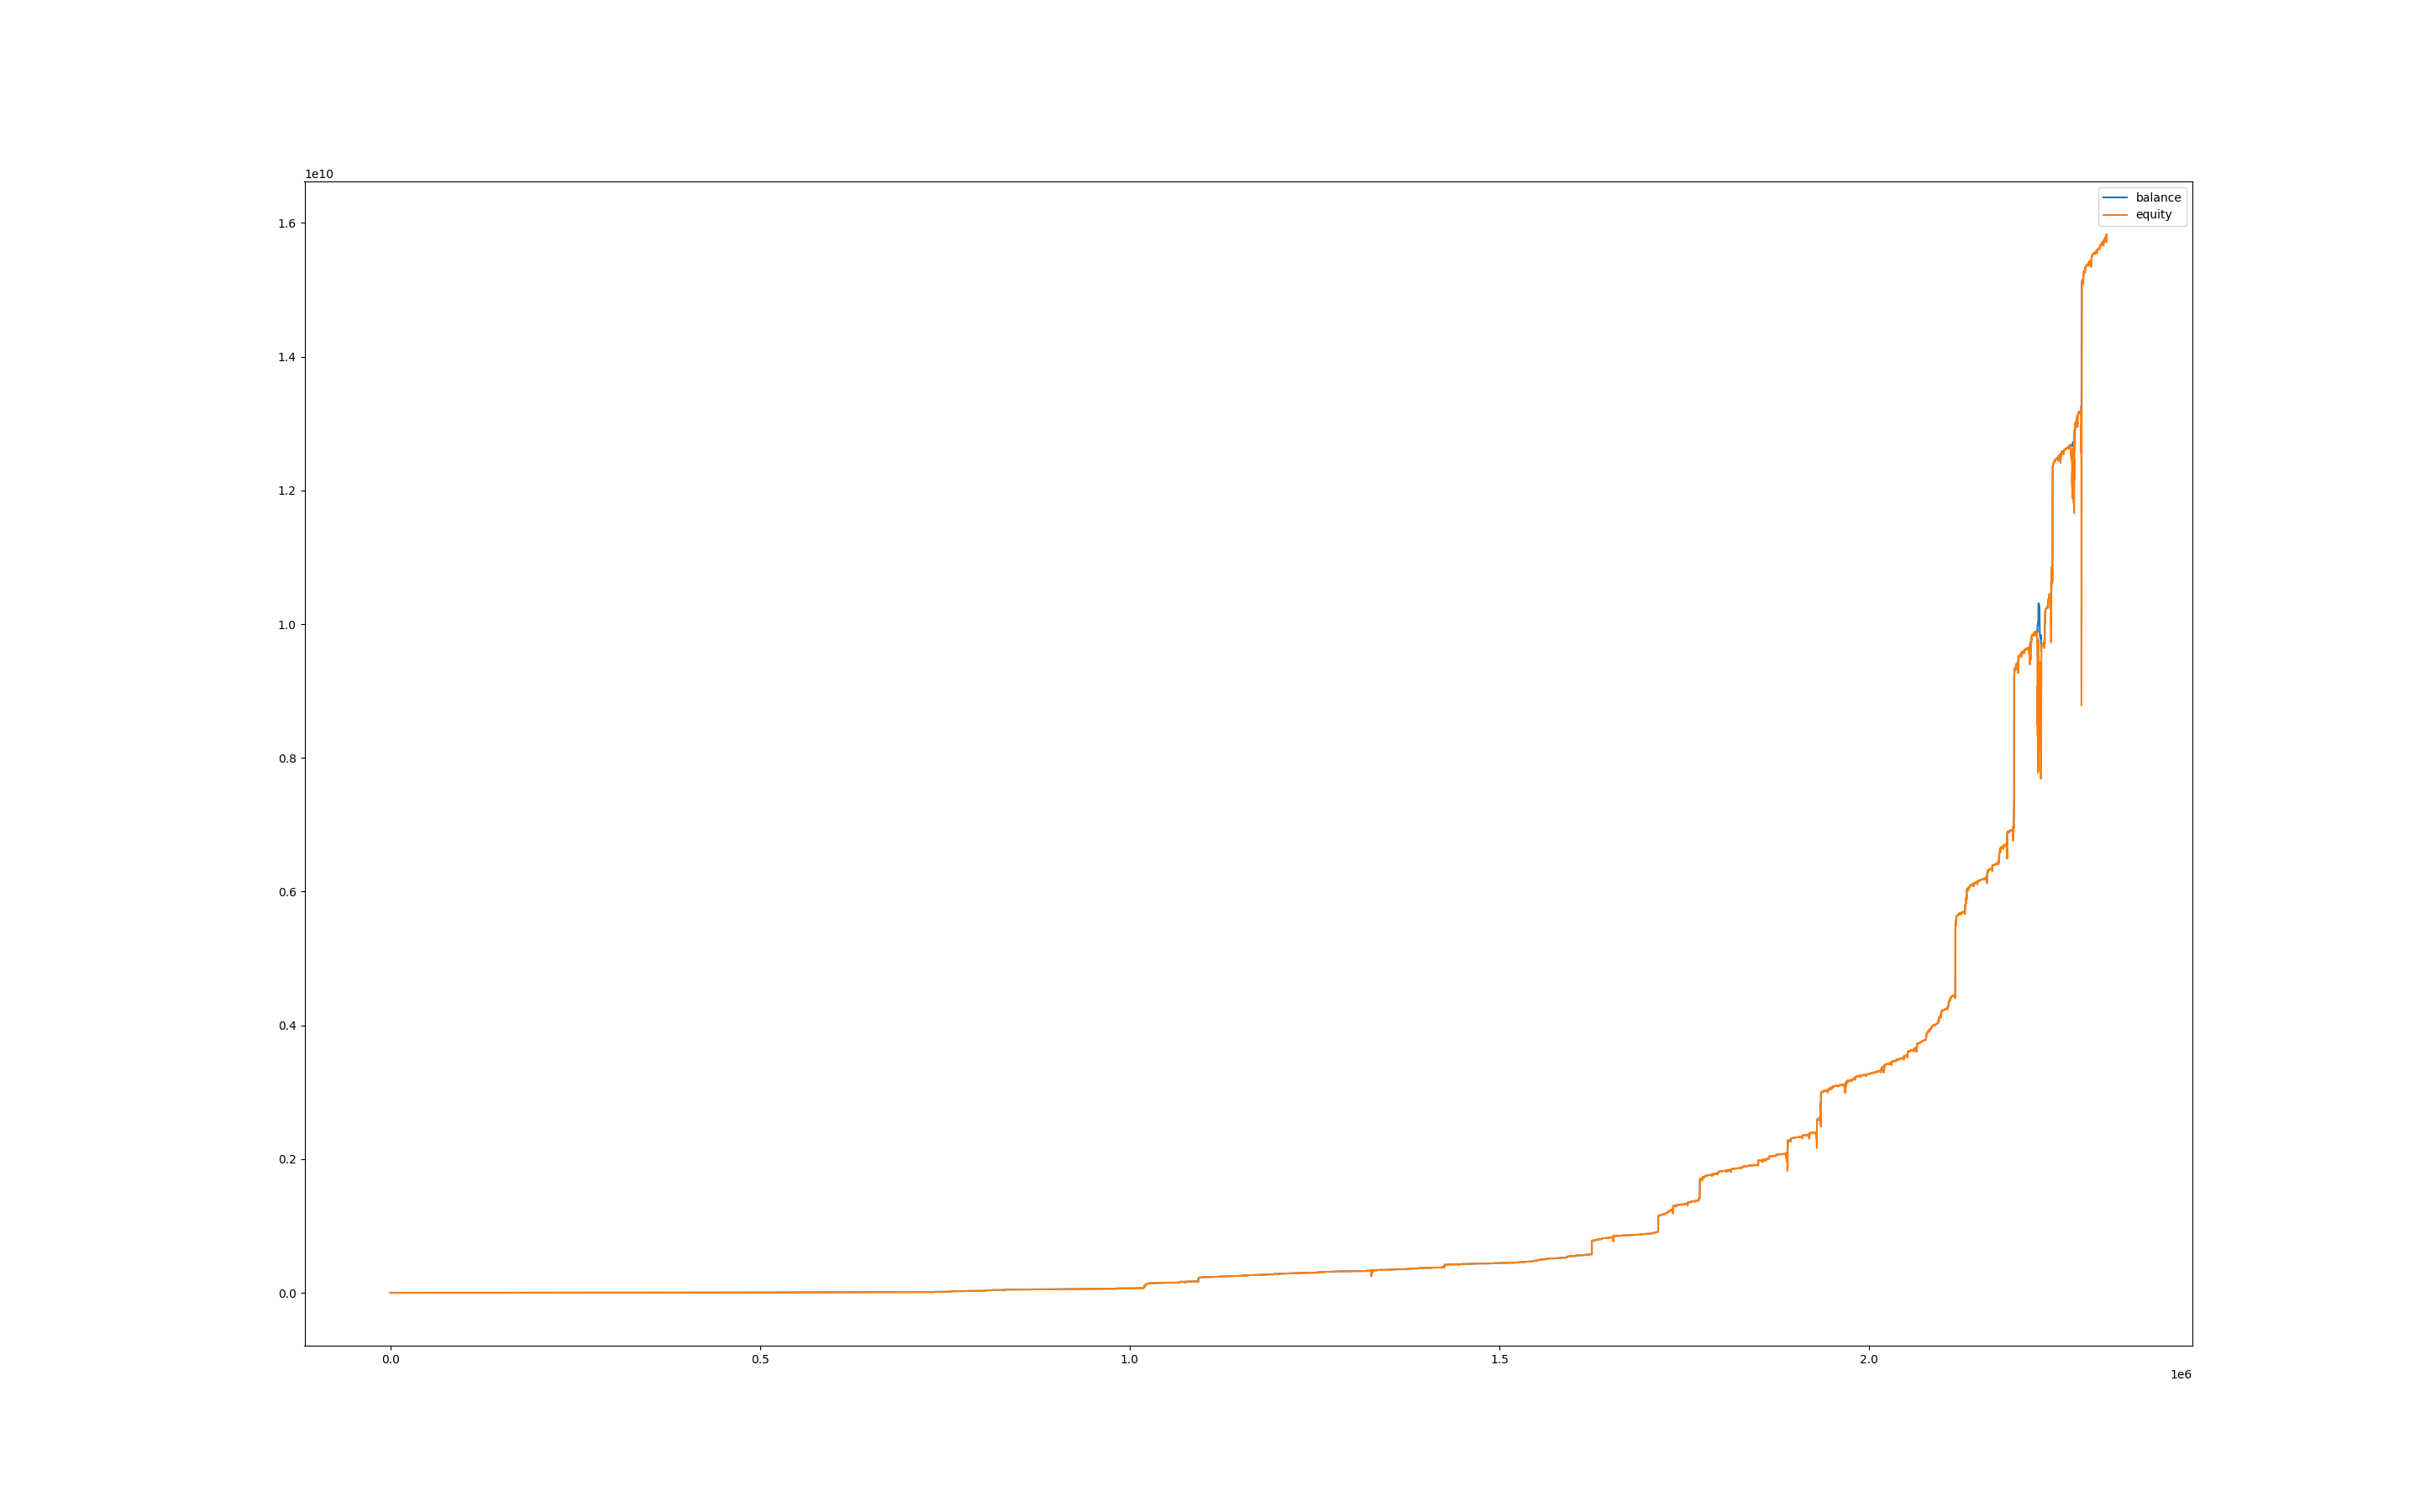

Data behind this chart, as committed beside it:
, balance, equity, balance_btc, equity_btc
0, 99999, 100000, 0.0, 0.0
60, 99999, 99988, 0.0, -11.06
120, 99999, 99997, 0.0, -2.502
180, 99999, 100007, 0.0, 7.507
240, 99999, 99967, 0.0, -32.11
300, 99999, 99964, 0.0, -35.61
360, 99999, 99977, 0.0, -22.47
420, 99999, 99955, 0.0, -44.14
480, 99999, 99985, 0.0, -14.02
540, 99999, 99984, 0.0, -15.61
600, 100028, 99998, 0.0, -1.501
660, 100056, 100028, 0.0, 0.0
720, 100055, 100037, 0.0, -19.31
780, 100055, 99841, 0.0, -214.1
840, 100170, 100017, 0.0, -38.06
900, 100170, 100170, 0.0, 0.0
960, 100169, 100170, 0.0, 0.0
1020, 100169, 100167, 0.0, -1.526
1080, 100169, 100164, 0.0, -4.508
1140, 100169, 100123, 0.0, -45.94
1200, 100169, 100164, 0.0, -5.179
1260, 100169, 100158, 0.0, -10.96
1320, 100169, 100172, 0.0, 2.687
1380, 100169, 100146, 0.0, -23.17
1440, 100169, 100118, 0.0, -50.74
1500, 100169, 100125, 0.0, -43.97
1560, 100169, 100133, 0.0, -36.3
1620, 100169, 100102, 0.0, -67.23
1680, 100169, 100104, 0.0, -65.06
1740, 100169, 100087, 0.0, -81.88
1800, 100169, 100106, 0.0, -63.29
1860, 100169, 100150, 0.0, -18.83
1920, 100198, 100173, 0.0, 4.506
1980, 100198, 100198, 0.0, 0.0
2040, 100198, 100198, 0.0, 0.0
2100, 100198, 100198, 0.0, 0.0
2160, 100197, 100198, 0.0, 0.0
2220, 100226, 100206, 0.0, 8.475
2280, 100226, 100226, 0.0, 0.0
2340, 100226, 100226, 0.0, 0.03278
2400, 100226, 100227, 0.0, 1.007
2460, 100226, 100223, 0.0, -2.202
2520, 100226, 100237, 0.0, 11.67
2580, 100255, 100255, 0.0, 0.0
2640, 100255, 100255, 0.0, 0.0
2700, 100255, 100255, 0.0, 0.0
2760, 100255, 100255, 0.0, 0.0
2820, 100255, 100255, 0.0, 0.0
2880, 100255, 100255, 0.0, 0.0
2940, 100254, 100255, 0.0, 0.0
3000, 100254, 100261, 0.0, 7.138
3060, 100283, 100269, 0.0, 14.62
3120, 100283, 100283, 0.0, 0.0
3180, 100282, 100283, 0.0, 0.0
3240, 100282, 100274, 0.0, -8.146
3300, 100311, 100282, 0.0, -0.8273
3360, 100311, 100311, 0.0, 0.0
3420, 100311, 100311, 0.0, 0.0
3480, 100311, 100311, 0.0, 0.0
3540, 100311, 100311, 0.0, 0.0
... 38,627 more rows
